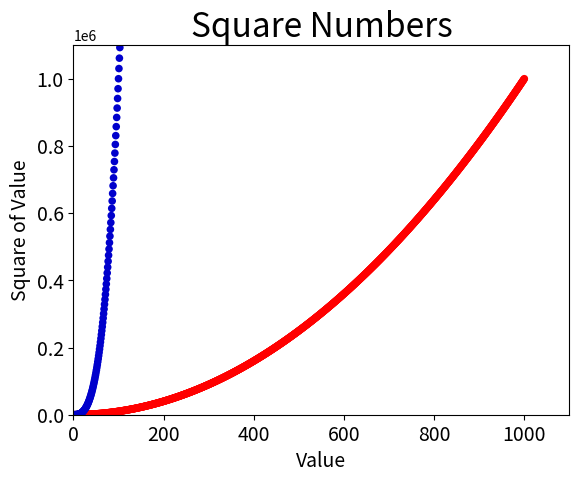

The script that saved this image:
import matplotlib.pyplot as plt

#x_values = [1, 2, 3, 4, 5]
#y_values = [1, 4, 9, 16, 25]
x_values = list(range(1, 1001))
y_values = [ x**2 for x in x_values ]
plt.scatter(x_values, y_values, c='red', edgecolor='none', s=30)

y_values1 = [ x**3 for x in x_values ]
plt.scatter(x_values, y_values1, c=(0, 0, 0.8), edgecolor='none', s=30)

plt.title('Square Numbers', fontsize=24)
plt.xlabel('Value', fontsize=14)
plt.ylabel('Square of Value', fontsize=14)

plt.tick_params(axis='both', which='major', labelsize=14)

plt.axis([0, 1100, 0, 1100000])

plt.show()